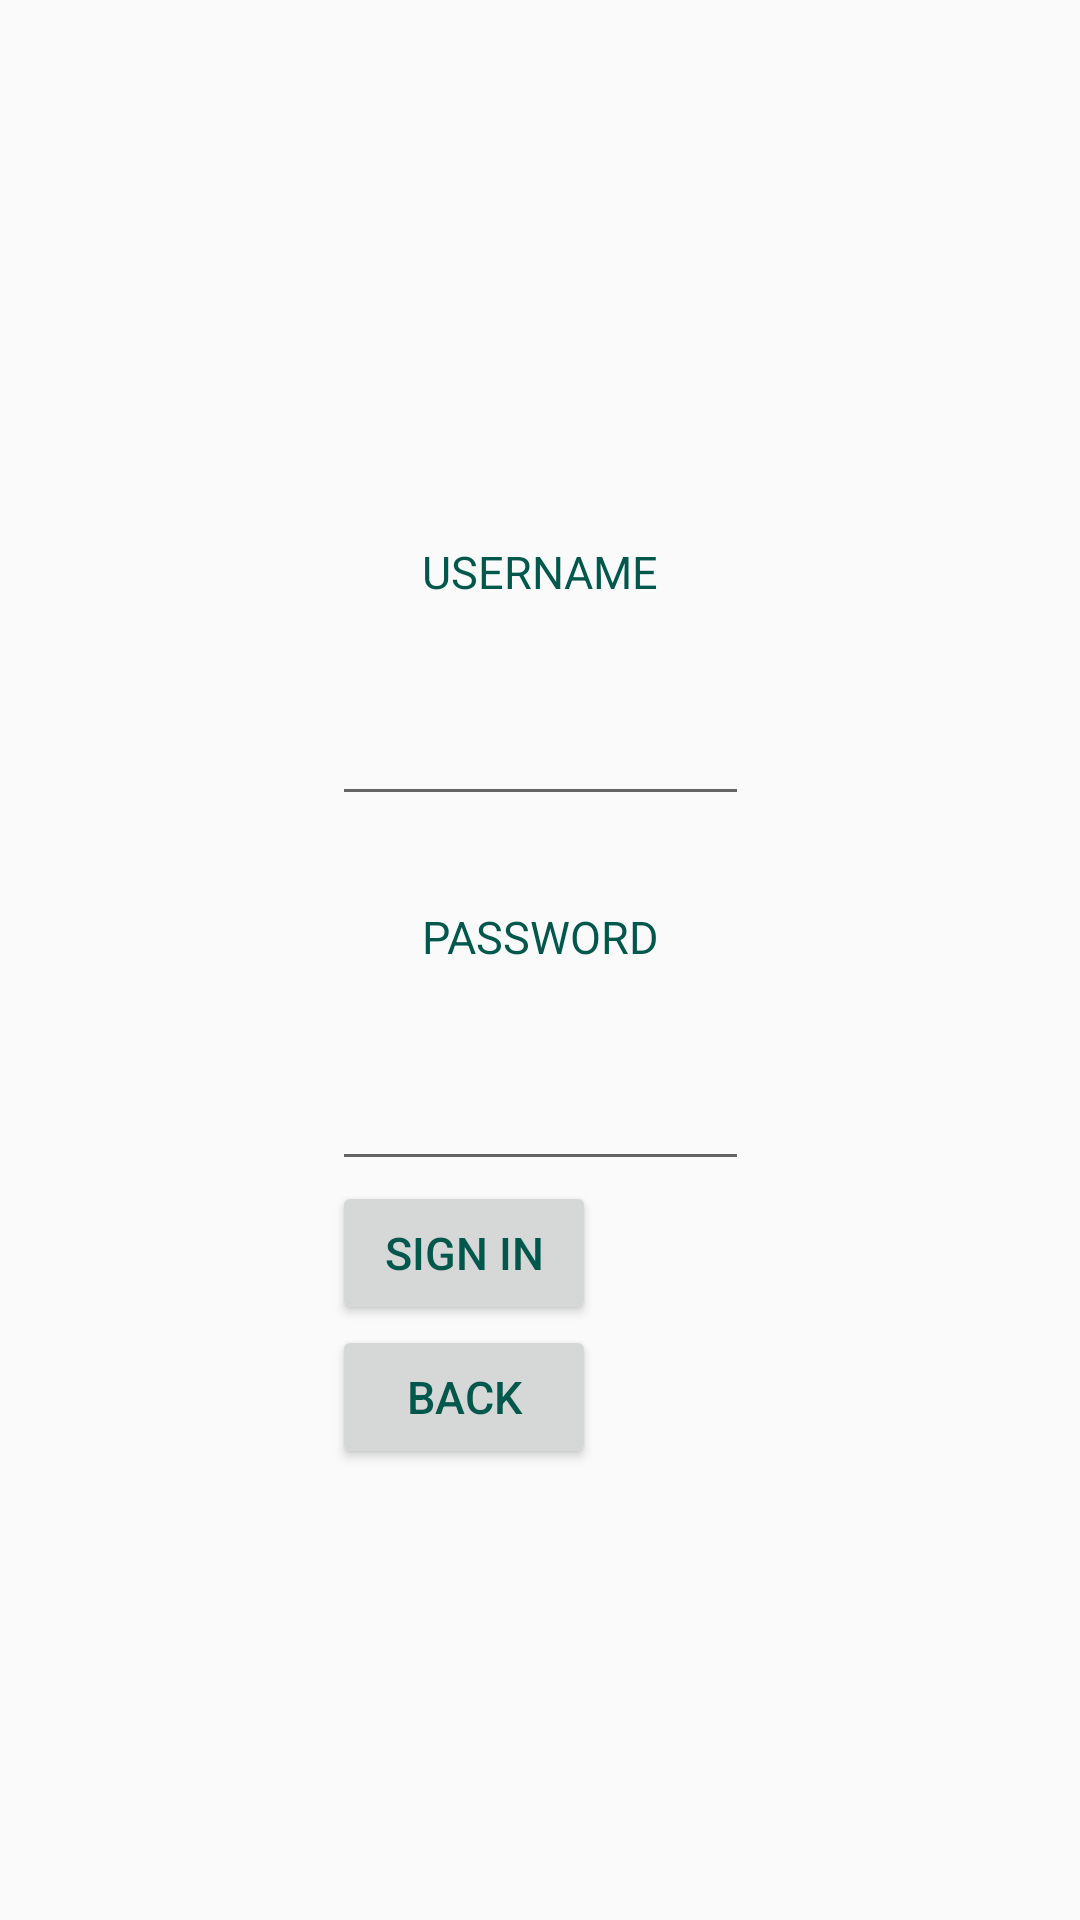

Write the Android layout XML for this screen, with the resource values it uses.
<!-- AndroidManifest.xml: application theme AppTheme -->
<!-- res/layout/activity_sign_up_player.xml -->
<?xml version="1.0" encoding="utf-8"?>
<androidx.constraintlayout.widget.ConstraintLayout xmlns:android="http://schemas.android.com/apk/res/android"
    xmlns:app="http://schemas.android.com/apk/res-auto"
    xmlns:tools="http://schemas.android.com/tools"
    android:layout_width="match_parent"
    android:layout_height="match_parent"
    tools:context="project.activities.player.Sign_up_player"
    android:layout_margin="@dimen/textSizeNormal">

        <LinearLayout
            android:layout_width="wrap_content"
            android:layout_height="wrap_content"
            app:layout_constraintEnd_toEndOf="parent"
            app:layout_constraintStart_toStartOf="parent"
            app:layout_constraintBottom_toBottomOf="parent"
            app:layout_constraintTop_toTopOf="parent"
            android:orientation="vertical"
            >
            <TextView
                android:layout_width="wrap_content"
                android:layout_height="wrap_content"
                android:padding="@dimen/textSizeTitle"
                android:text="username"
                android:textAllCaps="true"
                android:textColor="@color/colorPrimaryDark"
                android:textSize="@dimen/textSizeNormal"
                />

            <EditText
                android:id="@+id/player_email"
                android:layout_width="match_parent"
                android:layout_height="wrap_content"
                />
            <TextView
                android:layout_width="wrap_content"
                android:padding="@dimen/textSizeTitle"
                android:layout_height="wrap_content"
                android:text="password"
                android:textAllCaps="true"
                android:textColor="@color/colorPrimaryDark"
                android:textSize="@dimen/textSizeNormal"
                />

            <EditText
                android:id="@+id/player_password"
                android:inputType="textPassword"
                android:layout_width="match_parent"
                android:layout_height="wrap_content"
                />

            <Button

                android:id="@+id/sign_in_player_button"
                app:layout_constraintBottom_toBottomOf="parent"
                app:layout_constraintTop_toTopOf="parent"
                app:layout_constraintStart_toStartOf="parent"
                app:layout_constraintEnd_toEndOf="parent"
                android:text="Sign In"
                android:layout_width="wrap_content"
                android:layout_height="wrap_content"
                android:gravity="center"
                android:textAllCaps="true"
                android:textColor="@color/colorPrimaryDark"
                android:textSize= "@dimen/textSizeNormal"
                android:visibility="visible"
                >

            </Button>


            <Button

                android:id="@+id/back_button"
                app:layout_constraintBottom_toBottomOf="parent"
                app:layout_constraintTop_toTopOf="parent"
                app:layout_constraintStart_toStartOf="parent"
                app:layout_constraintEnd_toEndOf="parent"
                android:text="Back"
                android:layout_width="wrap_content"
                android:layout_height="wrap_content"
                android:gravity="center"

                android:textAllCaps="true"
                android:textColor="@color/colorPrimaryDark"
                android:textSize= "@dimen/textSizeNormal"
                android:visibility="visible"
                >

            </Button>




        </LinearLayout>






</androidx.constraintlayout.widget.ConstraintLayout>
<!-- resources referenced by this layout -->
<resources>
  <color name="colorPrimaryDark">#00574B</color>
  <dimen name="textSizeNormal">15sp</dimen>
  <dimen name="textSizeTitle">30sp</dimen>
  <style name="AppTheme" parent="Theme.AppCompat.Light.DarkActionBar">
          
          <item name="colorPrimary">@color/colorPrimary</item>
          <item name="colorPrimaryDark">@color/colorPrimaryDark</item>
          <item name="colorAccent">@color/colorAccent</item>
      </style>
  <color name="colorPrimary">#008577</color>
  <color name="colorAccent">#D81B60</color>
</resources>
